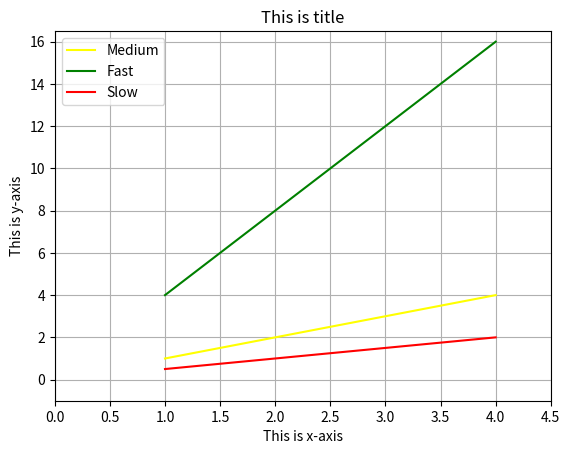

The matplotlib source for this figure:
# Topic: Color Customization

import matplotlib.pyplot as plt
import numpy as np


x = np.arange(1, 5)
plt.plot(x, x, label="Medium", color="yellow")
plt.plot(x, x*4, label="Fast", color="g")
plt.plot(x, x/2, "#ff0000", label="Slow",)  # Another method of specifying color via 3rd argument
plt.xlabel("This is x-axis")
plt.ylabel("This is y-axis")
plt.title("This is title")
plt.legend(loc="best")
plt.grid(True)
plt.axis([0, 4.5, -1, 16.5])
plt.show()
